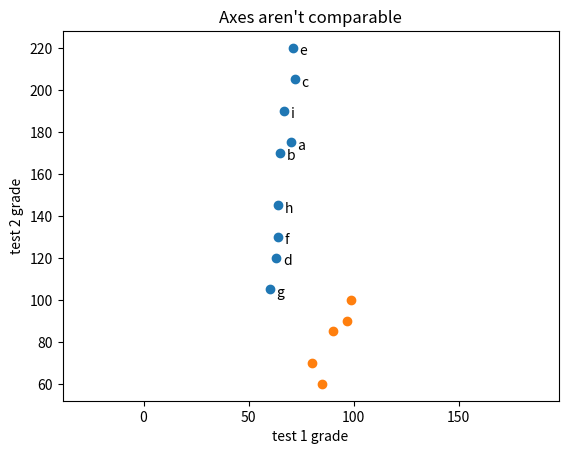

Python code for this plot:
from matplotlib import pyplot as plt

friends = [70, 65, 72, 63, 71, 64, 60, 64, 67]
minutes = [175, 170, 205, 120, 220, 130, 105, 145, 190]
labels = ['a', 'b', 'c', 'd', 'e', 'f', 'g', 'h', 'i']

plt.scatter(friends, minutes)

# Beschrifte jeden Punkt

for label, friend_count, minute_count in zip(labels, friends, minutes):
    plt.annotate(
        label,
        # platziere die Beschriftungen an den Punkten
        xy=(friend_count, minute_count),
        xytext=(5, -5),  # Aber leicht verschoben
        textcoords='offset points'
    )

plt.title("Daily Minutes vs. Number of friends")
plt.xlabel("# of friends")
plt.ylabel("daily minutes spent on the site")
plt.show()


# Axes arent comparable
test_1_grades = [99, 90, 85, 97, 80]
test_2_grades = [100, 85, 60, 90, 70]

plt.scatter(test_1_grades, test_2_grades)
plt.title("Axes aren't comparable")
plt.xlabel("test 1 grade")
plt.ylabel("test 2 grade")
# Mit folgendem Ausdruck werden die Achsen vergleichbar und man sieht, dass test 2 schlechter ausfällt
plt.axis("equal")
plt.show()
